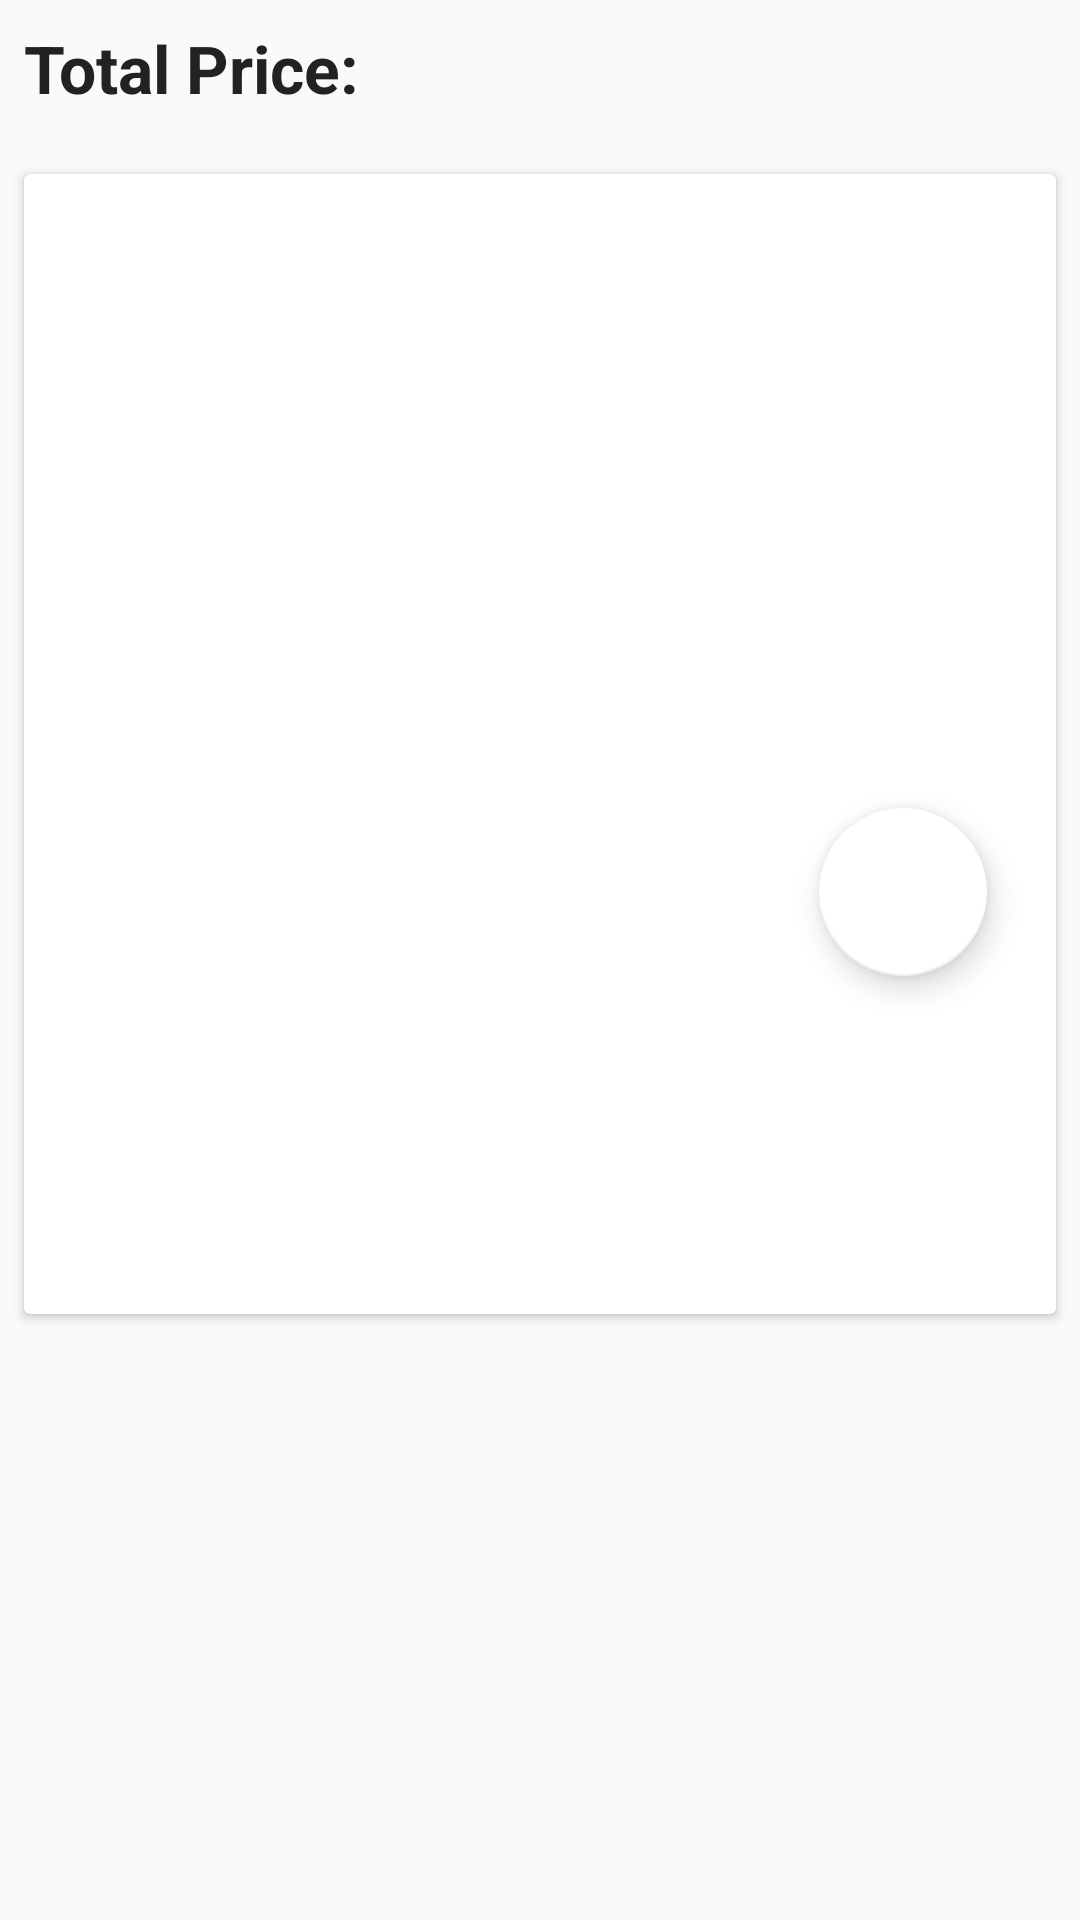

Android layout source for this screen:
<!-- AndroidManifest.xml: application theme AppTheme -->
<!-- res/layout/orders_view.xml -->
<?xml version="1.0" encoding="utf-8"?>
<LinearLayout xmlns:android="http://schemas.android.com/apk/res/android"
    android:layout_width="wrap_content"
    android:layout_height="wrap_content"
    android:orientation="vertical"
    >


    <LinearLayout
        android:layout_width="match_parent"
        android:layout_height="50dp"
        android:orientation="horizontal"
        android:layout_below="@+id/card_view">

        <TextView
            android:id="@+id/textViewTotalPrice"
            android:layout_width="wrap_content"
            android:layout_height="61dp"
            android:layout_alignParentBottom="true"
            android:layout_alignParentStart="true"
            android:layout_marginBottom="13dp"
            android:maxLines="3"
            android:padding="8dp"
            android:text="Total Price:"
            android:textColor="#222"
            android:textSize="22dp"
            android:textStyle="bold" />

    </LinearLayout>

    <android.support.v7.widget.CardView
    android:id="@+id/card_view"
    android:layout_width="match_parent"
    android:layout_height="380dp"
    android:layout_margin="8dp"
    >
    <RelativeLayout
        android:layout_width="match_parent"
        android:layout_height="match_parent"
        >

        <ImageView
            android:id="@+id/thumbnail"
            android:layout_width="match_parent"
            android:layout_height="250dp"
            android:layout_alignParentStart="true"
            android:layout_alignParentTop="true"
            android:scaleType="centerCrop"
            android:src="@drawable/exmpl" />

        <TextView
            android:id="@+id/textViewHead"
            android:layout_width="wrap_content"
            android:layout_height="wrap_content"
            android:layout_below="@+id/thumbnail"
            android:maxLines="3"
            android:padding="8dp"
            android:textColor="#222"
            android:textStyle="bold"
            android:textSize="22dp" />

        <TextView
            android:id="@+id/textViewDesc"
            android:layout_width="wrap_content"
            android:layout_height="wrap_content"
            android:layout_below="@+id/textViewHead"
            android:maxLines="3"
            android:padding="8dp"
            android:textColor="#666"
            android:textSize="14dp" />


        <android.support.design.widget.FloatingActionButton
            xmlns:app="http://schemas.android.com/apk/res-auto"
            android:id="@+id/btnorder"
            android:layout_width="wrap_content"
            android:layout_height="wrap_content"
            app:backgroundTint="@android:color/white"
            android:src="@drawable/cross"
            android:layout_above="@+id/textViewDesc"
            android:layout_alignParentEnd="true"
            android:layout_marginBottom="28dp"
            android:layout_marginEnd="23dp"
            />
    </RelativeLayout>

</android.support.v7.widget.CardView>

</LinearLayout>
<!-- resources referenced by this layout -->
<resources>
  <style name="AppTheme" parent="Theme.AppCompat.Light.NoActionBar">
          
          <item name="colorPrimary">@color/colorPrimary</item>
          <item name="colorPrimaryDark">@color/colorPrimaryDark</item>
          <item name="colorAccent">@color/colorAccent</item>
      </style>
  <!-- not gathered from this repository: default colours our renderer supplied (Android Studio template values) -->
  <color name="colorPrimary">#FF6200EE</color>
  <color name="colorPrimaryDark">#FF3700B3</color>
  <color name="colorAccent">#FF03DAC5</color>
</resources>
